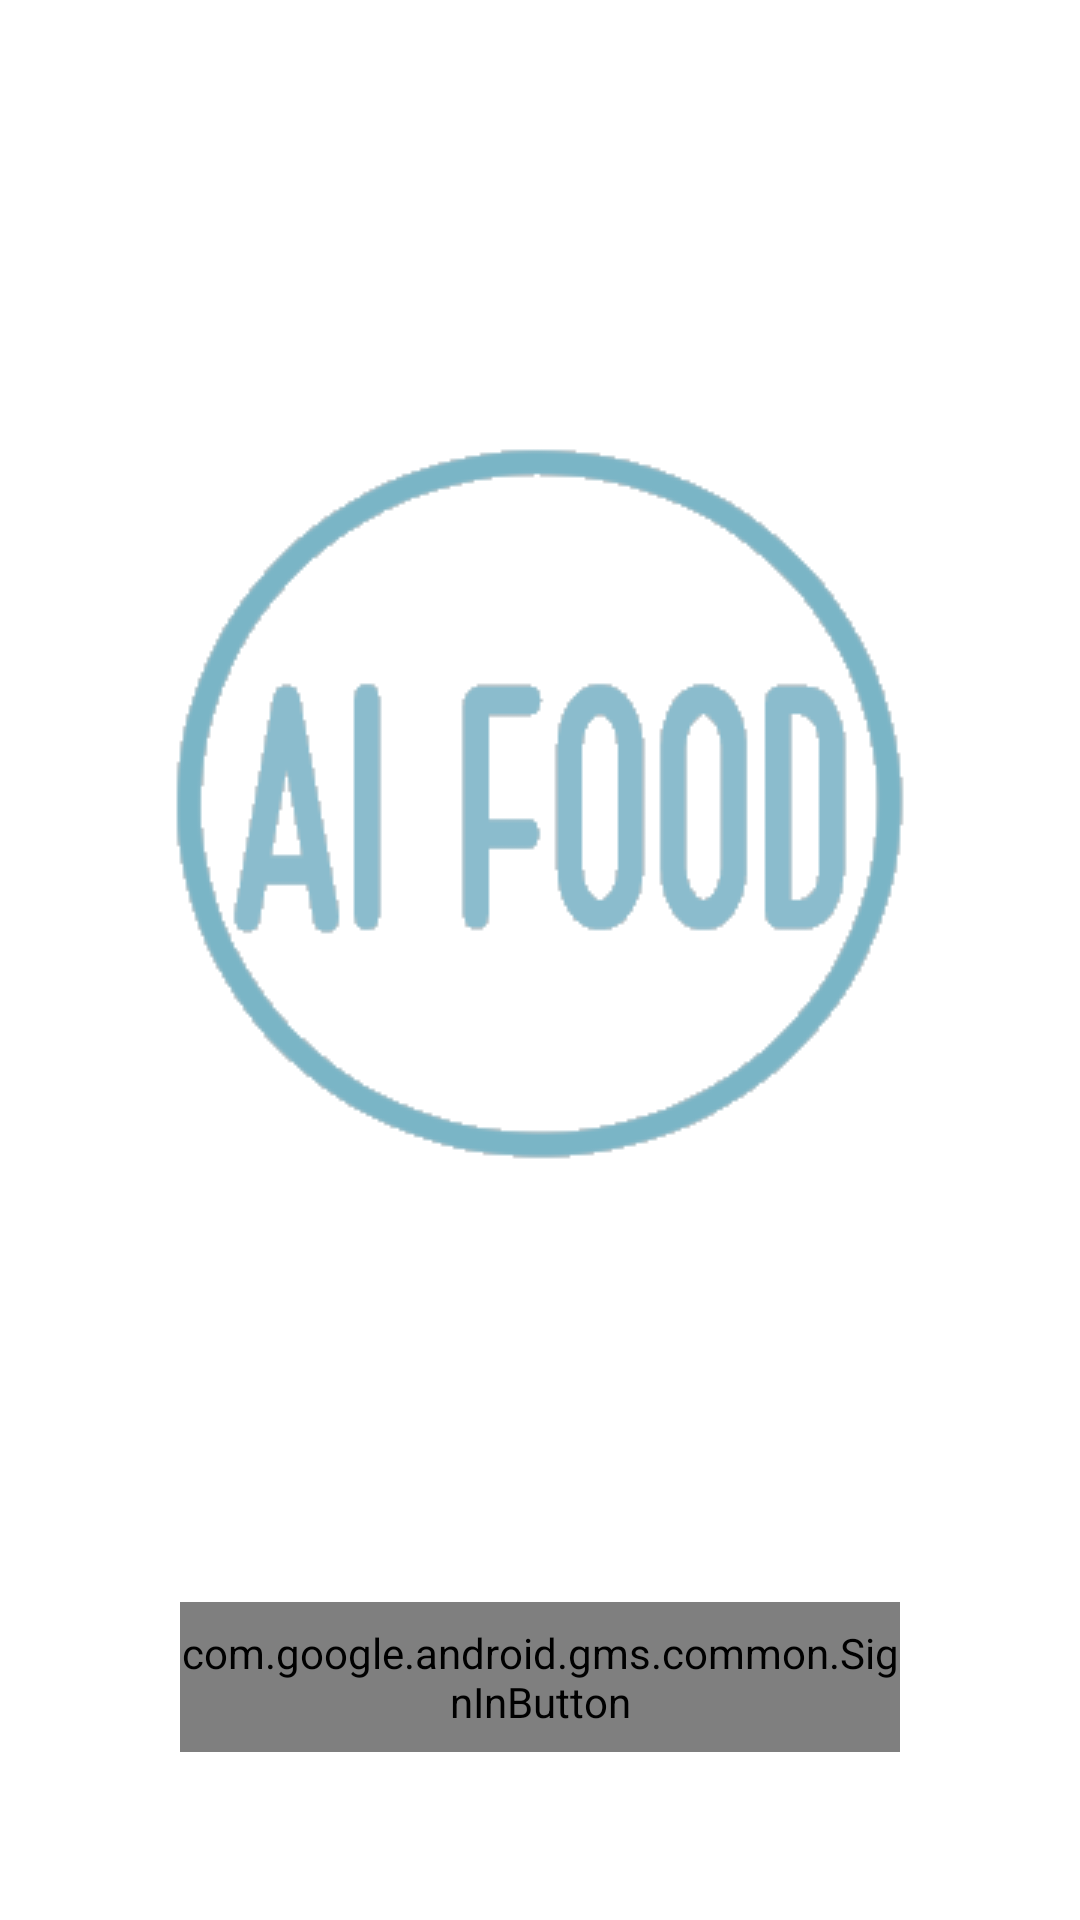

Produce the Android XML layout that renders to this screen, including the resource entries it uses.
<!-- AndroidManifest.xml: application theme Theme.Dietmaster -->
<!-- res/layout/login.xml -->
<?xml version="1.0" encoding="utf-8"?>
<androidx.constraintlayout.widget.ConstraintLayout xmlns:android="http://schemas.android.com/apk/res/android"
    xmlns:app="http://schemas.android.com/apk/res-auto"
    xmlns:tools="http://schemas.android.com/tools"
    android:layout_width="match_parent"
    android:layout_height="match_parent"
    android:orientation="vertical">


    <ImageView
        android:id="@+id/iv_photo"
        android:layout_width="wrap_content"
        android:layout_height="wrap_content"
        android:layout_marginTop="140dp"
        app:layout_constraintEnd_toEndOf="parent"
        app:layout_constraintStart_toStartOf="parent"
        app:layout_constraintTop_toTopOf="parent"
        app:srcCompat="@drawable/aifood_icon" />

    <com.google.android.gms.common.SignInButton
        android:id="@+id/btn_google"
        android:layout_width="240dp"
        android:layout_height="50dp"
        android:layout_marginTop="138dp"
        app:layout_constraintEnd_toEndOf="parent"
        app:layout_constraintStart_toStartOf="parent"
        app:layout_constraintTop_toBottomOf="@+id/iv_photo" />

</androidx.constraintlayout.widget.ConstraintLayout>
<!-- resources referenced by this layout -->
<resources>
  <!-- drawable aifood_icon: png bitmap (drawable-v24, 11171 bytes) -->
  <style name="Theme.Dietmaster" parent="Theme.MaterialComponents.DayNight.DarkActionBar">
          
          <item name="colorPrimary">#7AB5C6</item>
          
          <item name="colorOnPrimary">@color/white</item>
          
          <item name="colorSecondary">@color/teal_200</item>
          <item name="colorSecondaryVariant">@color/teal_700</item>
          <item name="colorOnSecondary">@color/black</item>
          
          <item name="android:statusBarColor">#7AB5C6</item>
          
          <item name="windowActionBar">false</item>
          <item name="windowNoTitle">true</item>
      </style>
  <color name="white">#FFFFFFFF</color>
  <color name="teal_200">#FF03DAC5</color>
  <color name="teal_700">#FF018786</color>
  <color name="black">#FF000000</color>
</resources>
